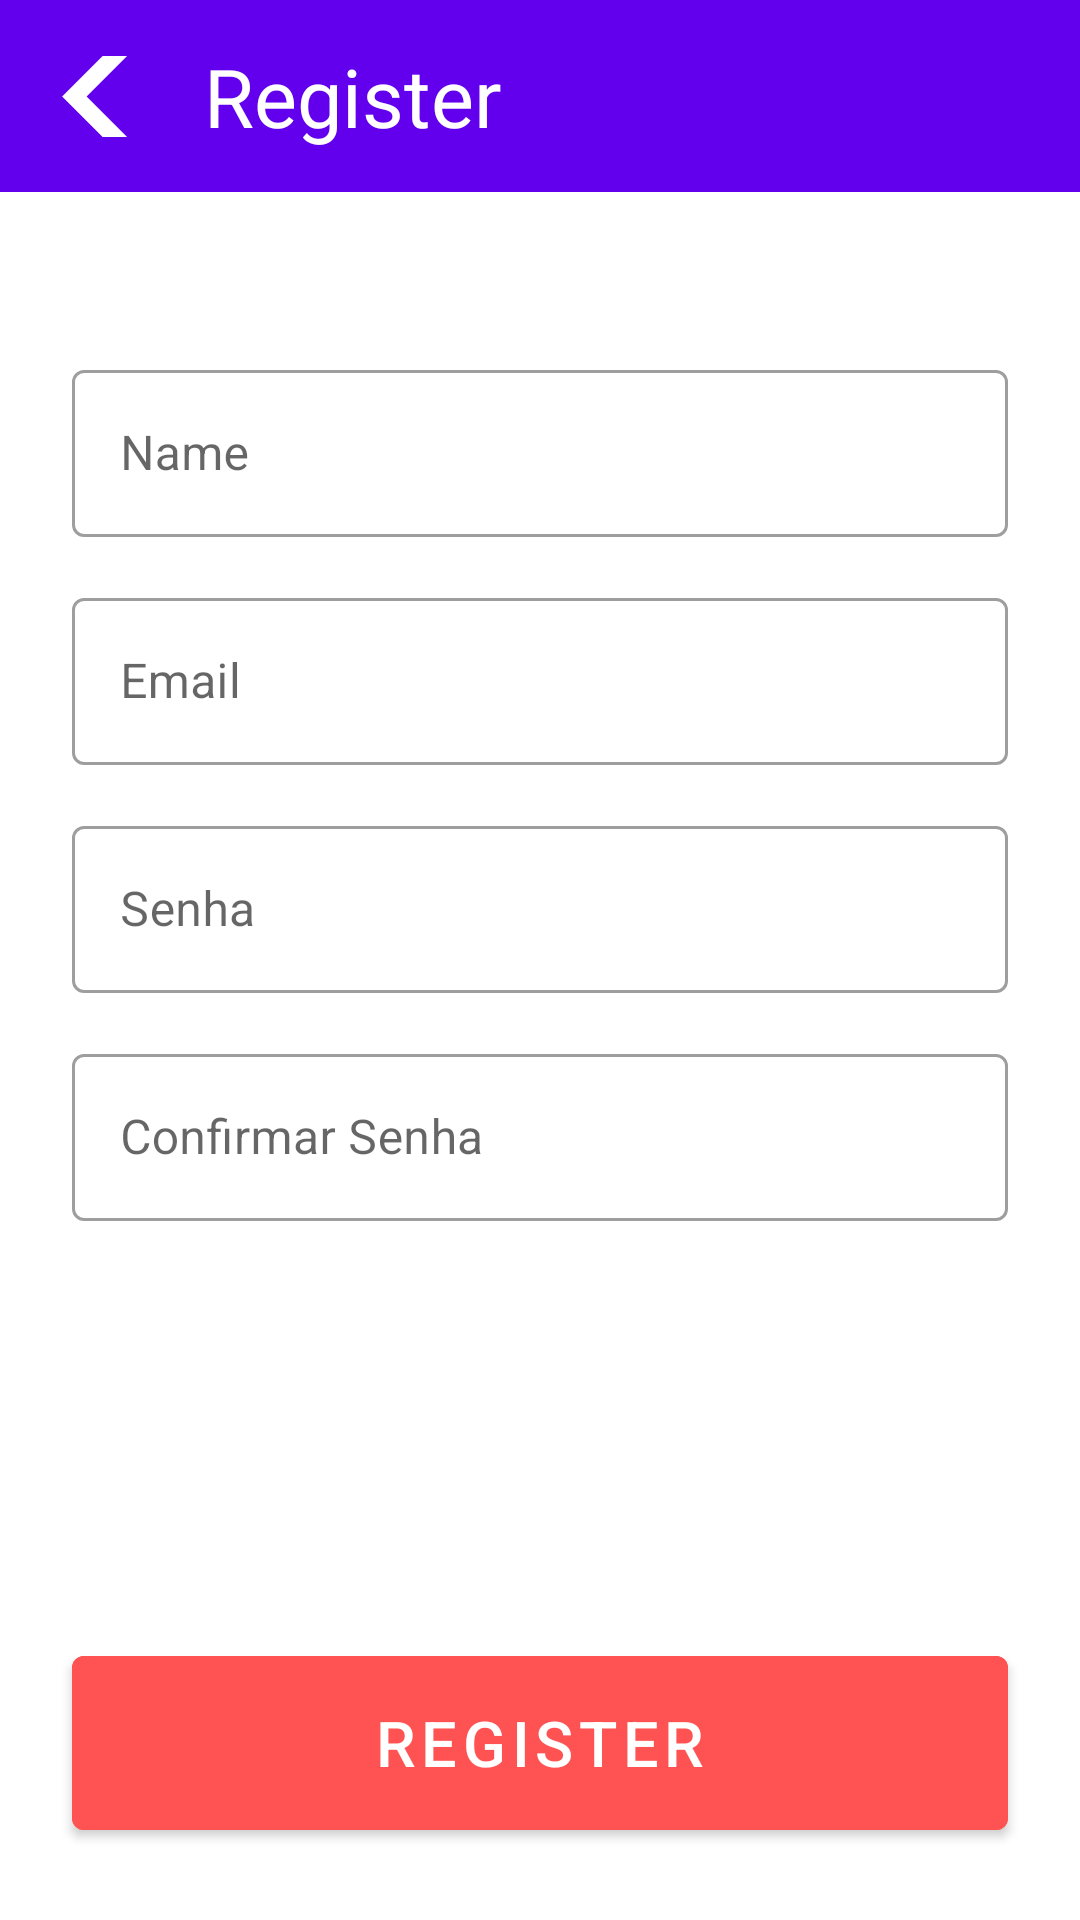

Reconstruct the res/layout file that produces this screen, plus the resources it refers to.
<!-- AndroidManifest.xml: application theme Theme.DigitalHouseFood -->
<!-- res/layout/activity_register.xml -->
<?xml version="1.0" encoding="utf-8"?>
<androidx.constraintlayout.widget.ConstraintLayout xmlns:android="http://schemas.android.com/apk/res/android"
    xmlns:app="http://schemas.android.com/apk/res-auto"
    xmlns:tools="http://schemas.android.com/tools"
    android:layout_width="match_parent"
    android:layout_height="match_parent"
    android:fillViewport="true"
    tools:context=".RegisterActivity">


    <com.google.android.material.textview.MaterialTextView
        android:id="@+id/tvTitleRegister"
        android:layout_width="match_parent"
        android:layout_height="wrap_content"
        android:padding="14dp"
        app:layout_constraintStart_toStartOf="parent"
        app:layout_constraintEnd_toEndOf="parent"
        app:layout_constraintTop_toTopOf="parent"

        android:textSize="@dimen/twentyseven_sp"
        android:background="@color/purple_500"


        />

    <ImageView
        android:id="@+id/ivBackArrowRegister"
        android:layout_width="wrap_content"
        android:layout_height="@dimen/twentyseven_dp"
        app:layout_constraintStart_toStartOf="parent"
        app:layout_constraintTop_toTopOf="parent"
        app:layout_constraintBottom_toBottomOf="@id/tvTitleRegister"
        android:scaleType="centerCrop"
        android:layout_marginLeft="@dimen/fourteen_dp"

        android:src="@drawable/ic_keyboard_left_arrow_button"
        />

    <TextView
        android:id="@+id/tvRegister"
        android:layout_width="wrap_content"
        android:layout_height="wrap_content"
        app:layout_constraintStart_toEndOf="@+id/ivBackArrowRegister"
        app:layout_constraintTop_toTopOf="parent"
        app:layout_constraintBottom_toBottomOf="@id/tvTitleRegister"
        android:text="@string/register"
        android:layout_marginLeft="@dimen/nineteen_dp"
        android:textSize="@dimen/twentyseven_sp"
        android:textColor="#FFFFFF"
        />

    <com.google.android.material.textfield.TextInputLayout
        android:id="@+id/tilNameRegister"
        android:layout_width="match_parent"
        android:layout_height="wrap_content"
        app:layout_constraintStart_toStartOf="parent"
        app:layout_constraintEnd_toEndOf="parent"
        app:layout_constraintTop_toBottomOf="@id/tvTitleRegister"
        app:layout_constraintBottom_toTopOf="@id/tilEmailRegister"
        android:layout_marginTop="@dimen/fiftyfour_dp"
        android:layout_marginLeft="@dimen/twentyfour_dp"
        android:layout_marginRight="@dimen/twentyfour_dp"
        android:hint="@string/name"
        style="@style/Widget.MaterialComponents.TextInputLayout.OutlinedBox">

        <com.google.android.material.textfield.TextInputEditText
            android:id="@+id/tieNameRegister"
            android:layout_width="match_parent"
            android:layout_height="wrap_content"
            />

    </com.google.android.material.textfield.TextInputLayout>

    <com.google.android.material.textfield.TextInputLayout
        android:id="@+id/tilEmailRegister"
        android:layout_width="0dp"
        android:layout_height="wrap_content"
        app:layout_constraintStart_toStartOf="@+id/tilNameRegister"
        app:layout_constraintEnd_toEndOf="@+id/tilNameRegister"
        app:layout_constraintTop_toBottomOf="@+id/tilNameRegister"
        app:layout_constraintBottom_toTopOf="@id/tilPasswordRegister"
        app:errorContentDescription="Campo"
        android:layout_marginTop="15dp"
        android:hint="@string/mail"
        style="@style/Widget.MaterialComponents.TextInputLayout.OutlinedBox">

        <com.google.android.material.textfield.TextInputEditText
            android:id="@+id/tieEmailRegister"
            android:layout_width="match_parent"
            android:layout_height="wrap_content"

            />

    </com.google.android.material.textfield.TextInputLayout>

    <com.google.android.material.textfield.TextInputLayout
        android:id="@+id/tilPasswordRegister"
        android:layout_width="0dp"
        android:layout_height="wrap_content"
        app:layout_constraintStart_toStartOf="@id/tilEmailRegister"
        app:layout_constraintEnd_toEndOf="@id/tilEmailRegister"
        app:layout_constraintTop_toBottomOf="@id/tilEmailRegister"
        android:layout_marginTop="15dp"
        android:hint="@string/password"
        style="@style/Widget.MaterialComponents.TextInputLayout.OutlinedBox">

        <com.google.android.material.textfield.TextInputEditText
            android:id="@+id/tiePasswordRegister"
            android:layout_width="match_parent"
            android:layout_height="wrap_content"
            android:inputType="textPassword"
            />

    </com.google.android.material.textfield.TextInputLayout>

    <com.google.android.material.textfield.TextInputLayout
        android:id="@+id/tilRepeatPasswordRegister"
        android:layout_width="0dp"
        android:layout_height="wrap_content"
        app:layout_constraintStart_toStartOf="@id/tilEmailRegister"
        app:layout_constraintEnd_toEndOf="@id/tilEmailRegister"
        app:layout_constraintTop_toBottomOf="@id/tilPasswordRegister"
        android:layout_marginTop="15dp"
        android:hint="@string/confirmar_senha"
        style="@style/Widget.MaterialComponents.TextInputLayout.OutlinedBox">

        <com.google.android.material.textfield.TextInputEditText
            android:id="@+id/tieRepeatPasswordRegister"
            android:layout_width="match_parent"
            android:layout_height="wrap_content"
            android:inputType="textPassword"
            />

    </com.google.android.material.textfield.TextInputLayout>

    <com.google.android.material.button.MaterialButton
        android:id="@+id/btRegister"
        android:layout_width="0dp"
        android:layout_height="@dimen/seventy_dp"
        app:layout_constraintVertical_bias="1"
        app:layout_constraintStart_toStartOf="@id/tilNameRegister"
        app:layout_constraintEnd_toEndOf="@id/tilNameRegister"
        app:layout_constraintTop_toBottomOf="@+id/tilRepeatPasswordRegister"
        app:layout_constraintBottom_toBottomOf="parent"
        android:backgroundTint="@color/button_primary_color"
        android:text="@string/register"
        android:textSize="@dimen/twentyone_sp"
        android:layout_marginBottom="@dimen/twentyfour_dp"

        />


</androidx.constraintlayout.widget.ConstraintLayout>
<!-- resources referenced by this layout -->
<resources>
  <color name="button_primary_color">#FF5252</color>
  <color name="purple_500">#FF6200EE</color>
  <dimen name="fiftyfour_dp">54dp</dimen>
  <dimen name="fourteen_dp">14dp</dimen>
  <dimen name="nineteen_dp">19dp</dimen>
  <dimen name="seventy_dp">70dp</dimen>
  <dimen name="twentyfour_dp">24dp</dimen>
  <dimen name="twentyone_sp">21sp</dimen>
  <dimen name="twentyseven_dp">27dp</dimen>
  <dimen name="twentyseven_sp">27sp</dimen>
  <!-- drawable ic_keyboard_left_arrow_button (drawable) -->
  <vector xmlns:android="http://schemas.android.com/apk/res/android"
      android:width="35dp"
      android:height="35dp"
      android:viewportWidth="306"
      android:viewportHeight="306">
    <path
        android:fillColor="@color/white"
        android:pathData="M247.35,35.7l-35.7,-35.7l-153,153l153,153l35.7,-35.7l-117.3,-117.3z"/>
  </vector>
  <string name="confirmar_senha">Confirmar Senha</string>
  <string name="mail">Email</string>
  <string name="name">Name</string>
  <string name="password">Senha</string>
  <string name="register">Register</string>
  <style name="Theme.DigitalHouseFood" parent="Theme.MaterialComponents.DayNight.NoActionBar">
          
          <item name="colorPrimary">@color/purple_500</item>
          <item name="colorPrimaryVariant">@color/purple_700</item>
          <item name="colorOnPrimary">@color/white</item>
          
          <item name="colorSecondary">@color/teal_200</item>
          <item name="colorSecondaryVariant">@color/teal_700</item>
          <item name="colorOnSecondary">@color/black</item>
          
          <item name="android:statusBarColor" tools:targetApi="l">?attr/colorPrimaryVariant</item>
          
      </style>
  <color name="white">#FFFFFFFF</color>
  <color name="purple_700">#FF3700B3</color>
  <color name="teal_200">#FF03DAC5</color>
  <color name="teal_700">#FF018786</color>
  <color name="black">#FF000000</color>
</resources>
